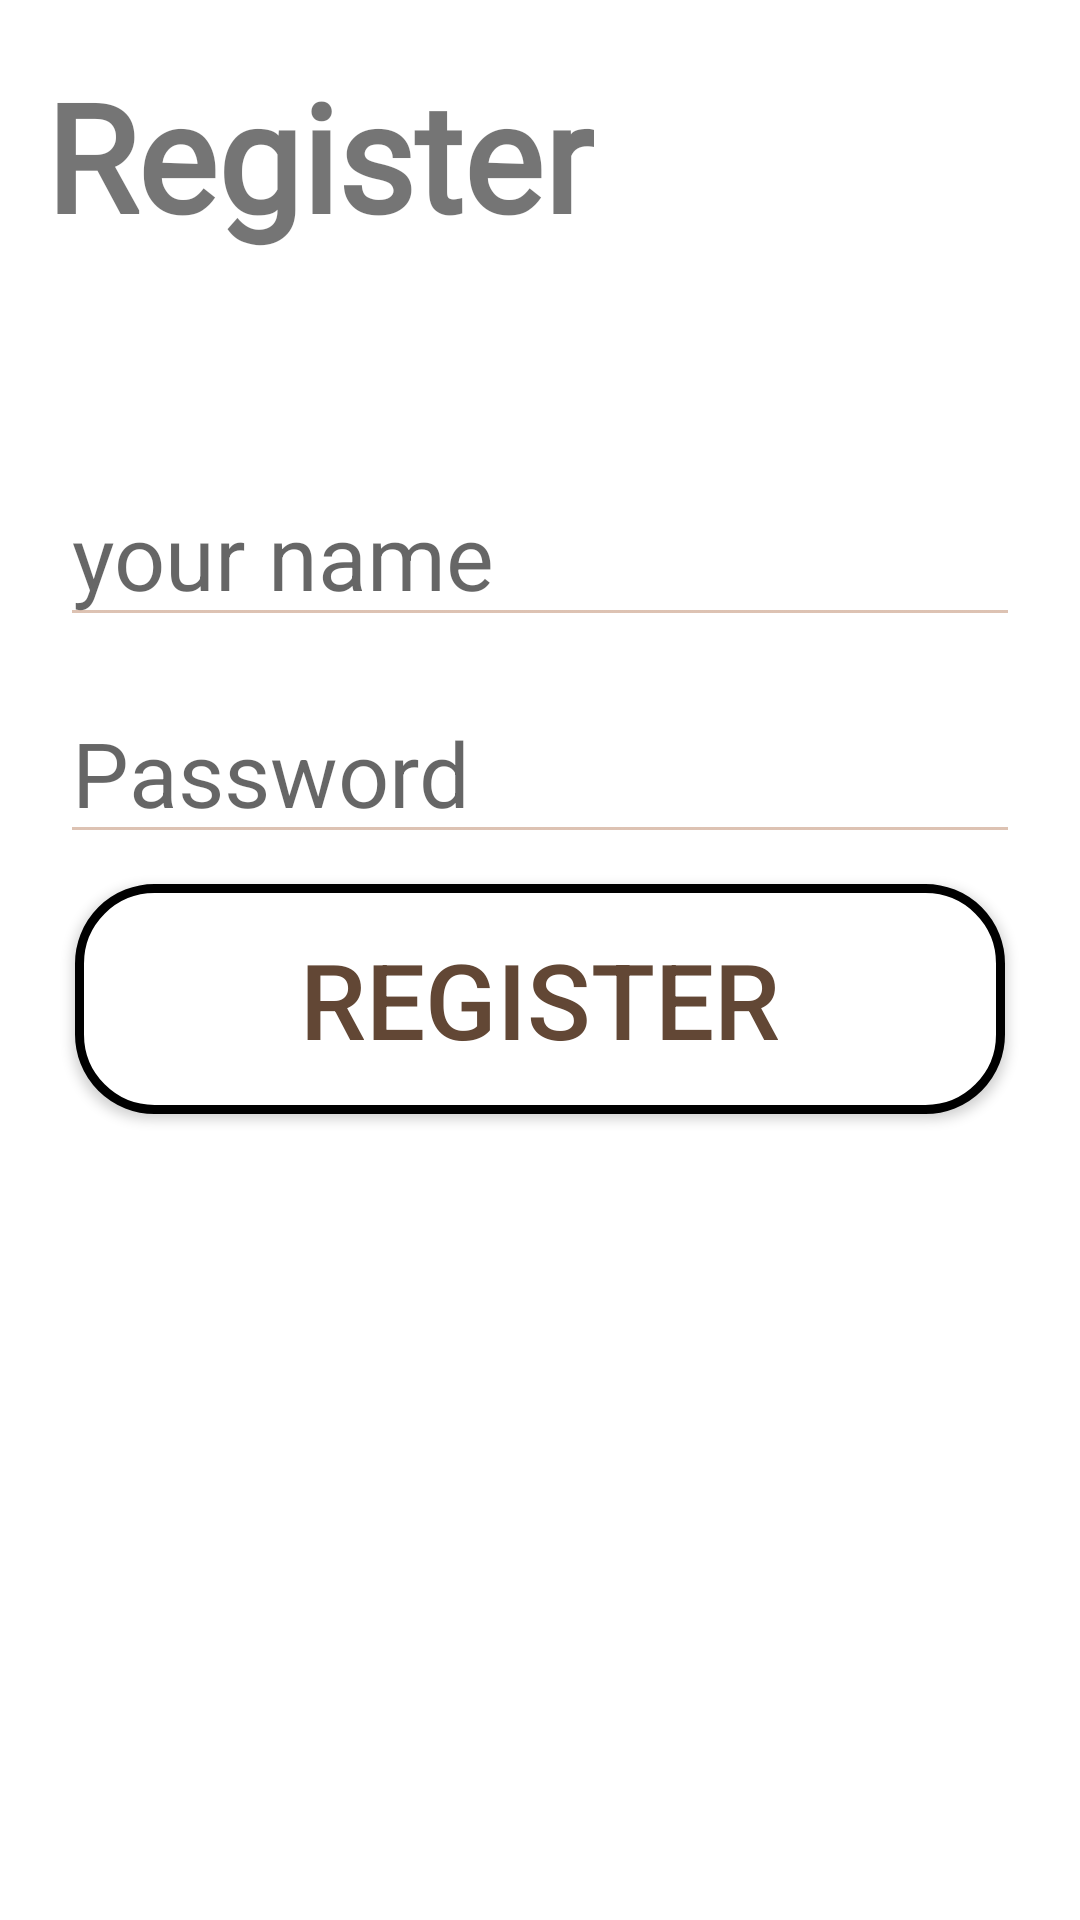

Write the Android layout XML for this screen, with the resource values it uses.
<!-- AndroidManifest.xml: application theme Theme.Design -->
<!-- res/layout/activity_registere.xml -->
<?xml version="1.0" encoding="utf-8"?>
    <LinearLayout xmlns:android="http://schemas.android.com/apk/res/android"
        xmlns:app="http://schemas.android.com/apk/res-auto"
        xmlns:tools="http://schemas.android.com/tools"
        android:layout_width="match_parent"
        android:layout_height="match_parent"
        android:orientation="vertical"
        android:gravity="center"
        tools:context=".Register_Activity">

    <TextView
        android:fontFamily="@font/cairo_bold"
        android:layout_width="wrap_content"
        android:layout_height="wrap_content"
        android:layout_gravity="start"
        android:layout_marginStart="15dp"
        android:text="@string/register"
        android:textSize="50sp"
        android:textStyle="bold" />

    <EditText
        android:id="@+id/edtyournames"
        android:layout_width="match_parent"
        android:layout_height="wrap_content"
        android:layout_marginLeft="20dp"
        android:layout_marginTop="70dp"
        android:layout_marginRight="20dp"
        android:hint="@string/edtyourename"
        android:textSize="30sp" />

    <EditText
        android:id="@+id/edtyourpassworde"
        android:layout_width="match_parent"
        android:layout_height="wrap_content"
        android:layout_marginLeft="20dp"
        android:layout_marginTop="15dp"
        android:inputType="textPassword"
        android:layout_marginRight="20dp"
        android:hint="@string/password"
        android:textSize="30sp" />

    <Button
        android:id="@+id/btngotologinee"
        android:layout_width="match_parent"
        android:layout_height="wrap_content"
        android:layout_marginLeft="25dp"
        android:layout_marginTop="10dp"
        android:layout_marginRight="25dp"
        android:layout_marginBottom="250dp"
        android:background="@drawable/radius_login_button"
        android:text="@string/register"
        android:textSize="35sp" />
</LinearLayout>
<!-- resources referenced by this layout -->
<resources>
  <!-- drawable radius_login_button (drawable) -->
  <?xml version="1.0" encoding="UTF-8"?>
  <shape xmlns:android="http://schemas.android.com/apk/res/android">
  
      <solid android:color="#FFFFFF" />
  
      <stroke
          android:width="3dp"
          android:color="#000000" />
  
      <padding
          android:bottom="15dp"
          android:left="15dp"
          android:right="15dp"
          android:top="15dp" />
  
      <corners android:radius="25dp" />
  </shape>
  <string name="edtyourename">your name</string>
  <string name="password">Password</string>
  <string name="register">Register</string>
  <style name="Theme.Design" parent="@style/Theme.MaterialComponents.DayNight.DarkActionBar">
          
          <item name="colorPrimary">#F8EDEB</item>
          <item name="colorPrimaryDark">#C69A80</item>
          <item name="colorPrimaryVariant">#C69A80</item>
          <item name="colorOnPrimary">#624735</item>
          <item name="android:textColorPrimary">#624735</item>
          <item name="android:colorForeground">#C69A80</item>
  
          
          <item name="colorSecondary">@color/teal_200</item>
          <item name="colorSecondaryVariant">@color/teal_700</item>
          <item name="colorOnSecondary">@color/black</item>
  
          
          <item name="android:statusBarColor" tools:targetApi="l">?attr/colorPrimaryVariant</item>
          
  
          <item name="toolbarStyle">@style/CustomToolbarStyle</item>
  
  
          <item name="materialButtonStyle">@style/Widget.App.Button</item>
  
      </style>
  <color name="teal_200">#FF03DAC5</color>
  <color name="teal_700">#FF018786</color>
  <color name="black">#FF000000</color>
  <style name="CustomToolbarStyle" parent="@style/Widget.AppCompat.Toolbar">
          <item name="titleTextColor">#624735</item>
          <item name="android:textAlignment">center</item>
      </style>
  <style name="Widget.App.Button" parent="Widget.MaterialComponents.Button">
          <item name="backgroundTint">#C69A80</item>
      </style>
</resources>
